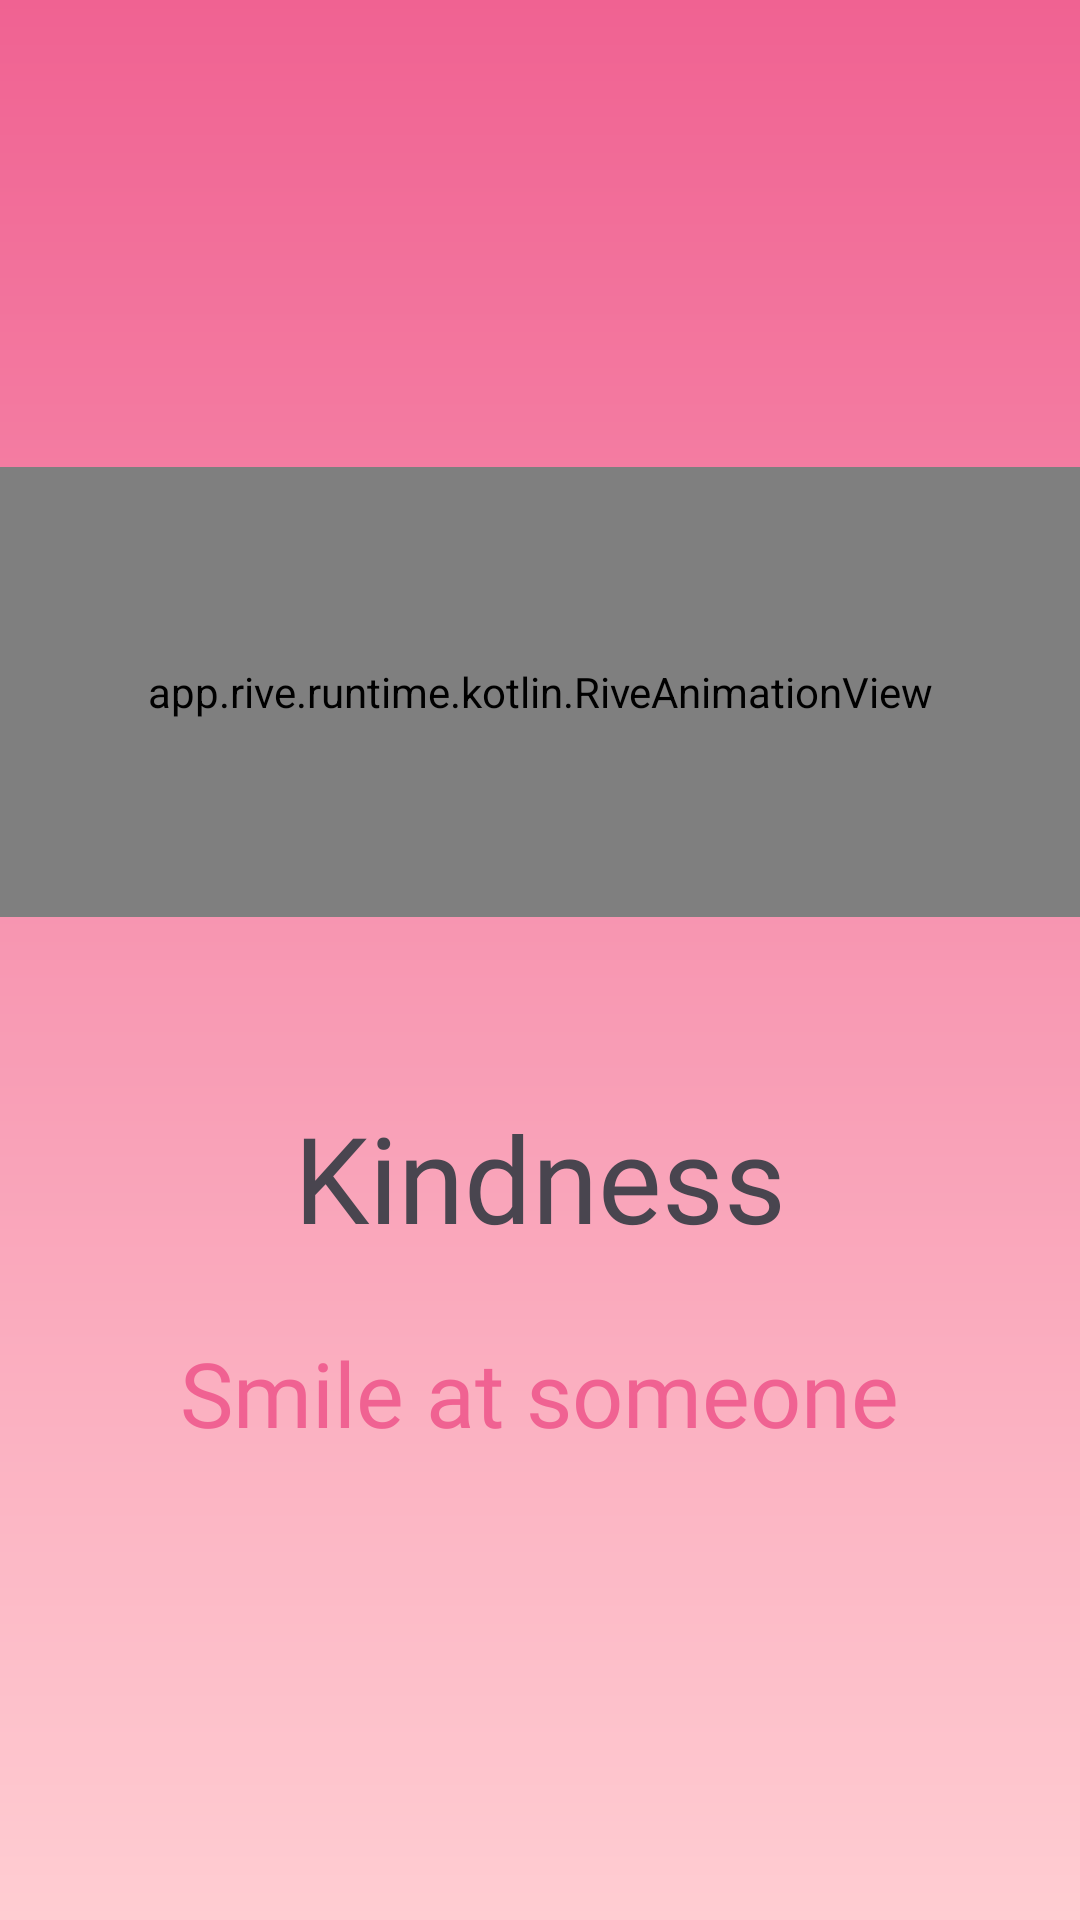

Reconstruct the res/layout file that produces this screen, plus the resources it refers to.
<!-- AndroidManifest.xml: application theme Theme.KotlinFirstWeekProject -->
<!-- res/layout/fragment_kindness.xml -->
<?xml version="1.0" encoding="utf-8"?>
<LinearLayout xmlns:android="http://schemas.android.com/apk/res/android"
    xmlns:app="http://schemas.android.com/apk/res-auto"
    xmlns:tools="http://schemas.android.com/tools"
    android:layout_width="match_parent"
    android:layout_height="match_parent"
    android:background="@drawable/gradient_bg_kindness"
    android:gravity="center"
    android:orientation="vertical"
    tools:context=".KindnessFragment">

    <app.rive.runtime.kotlin.RiveAnimationView
        android:layout_width="match_parent"
        android:layout_height="150dp"
        android:layout_marginBottom="60dp"
        app:layout_constraintBottom_toTopOf="@+id/textView"
        app:layout_constraintEnd_toEndOf="@+id/textView"
        app:layout_constraintStart_toStartOf="@+id/textView"
        app:layout_constraintTop_toTopOf="parent"
        app:riveResource="@raw/smile_white" />

    <TextView
        android:id="@+id/tvkindness"
        android:layout_width="wrap_content"
        android:layout_height="wrap_content"
        android:fontFamily="@font/poppins"
        android:gravity="center"
        android:text="@string/kindness"
        android:textSize="40sp"
        app:layout_constraintBottom_toBottomOf="parent"
        app:layout_constraintEnd_toEndOf="parent"
        app:layout_constraintStart_toStartOf="parent"
        app:layout_constraintTop_toTopOf="parent" />

    <TextView
        android:id="@+id/tvsmile"
        android:layout_width="wrap_content"
        android:layout_height="wrap_content"
        android:fontFamily="@font/poppins"
        android:gravity="center"
        android:text="Smile at someone"
        android:textColor="@color/pink"
        android:textSize="30sp"
        android:layout_marginTop="25dp"
        app:layout_constraintBottom_toBottomOf="parent"
        app:layout_constraintEnd_toEndOf="parent"
        app:layout_constraintStart_toStartOf="parent"
        app:layout_constraintTop_toTopOf="parent" />

</LinearLayout>
<!-- resources referenced by this layout -->
<resources>
  <color name="pink">#F06292</color>
  <!-- drawable gradient_bg_kindness (drawable) -->
  <?xml version="1.0" encoding="utf-8"?>
  <shape xmlns:android="http://schemas.android.com/apk/res/android">
      <gradient
          android:angle="75"
          android:startColor="#F06292 "
          android:endColor="#FFCDD2  "
          android:type="linear"/>
  </shape>
  <string name="kindness">Kindness</string>
  <style name="Theme.KotlinFirstWeekProject" parent="Base.Theme.KotlinFirstWeekProject" />
  <style name="Base.Theme.KotlinFirstWeekProject" parent="Theme.Material3.DayNight.NoActionBar">
          
          
      </style>
</resources>
